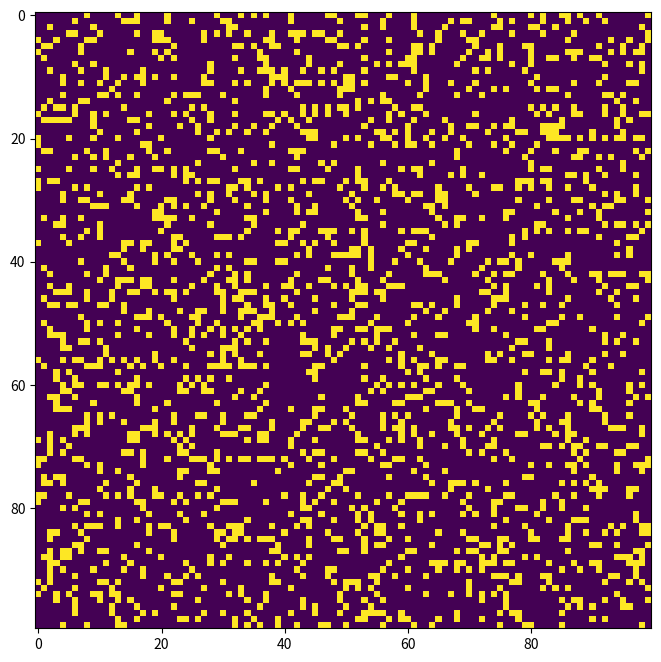

Python code for this plot:
# Python code to implement Conway's Game Of Life 
import argparse 
import numpy as np 
import matplotlib.pyplot as plt  
import matplotlib.animation as animation 
  
# setting up the values for the grid 
ON = 255
OFF = 0
vals = [ON, OFF] 
  
def randomGrid(N): 
  
    """returns a grid of NxN random values"""
    return np.random.choice(vals, N*N, p=[0.2, 0.8]).reshape(N, N) 
  
def addGlider(i, j, grid): 
  
    """adds a glider with top left cell at (i, j)"""
    glider = np.array([[0,    0, 255],  
                       [255,  0, 255],  
                       [0,  255, 255]]) 
    grid[i:i+3, j:j+3] = glider 
  
def addGosperGliderGun(i, j, grid): 
  
    """adds a Gosper Glider Gun with top left 
       cell at (i, j)"""
    gun = np.zeros(11*38).reshape(11, 38) 
  
    gun[5][1] = gun[5][2] = 255
    gun[6][1] = gun[6][2] = 255
  
    gun[3][13] = gun[3][14] = 255
    gun[4][12] = gun[4][16] = 255
    gun[5][11] = gun[5][17] = 255
    gun[6][11] = gun[6][15] = 255
    gun[6][17] = gun[6][18] = 255
    gun[7][11] = gun[7][17] = 255
    gun[8][12] = gun[8][16] = 255
    gun[9][13] = gun[9][14] = 255
  
    gun[1][25] = 255
    gun[2][23] = gun[2][25] = 255
    gun[3][21] = gun[3][22] = 255
    gun[4][21] = gun[4][22] = 255
    gun[5][21] = gun[5][22] = 255
    gun[6][23] = gun[6][25] = 255
    gun[7][25] = 255
  
    gun[3][35] = gun[3][36] = 255
    gun[4][35] = gun[4][36] = 255
  
    grid[i:i+11, j:j+38] = gun 
  
def update(frameNum, img, grid, N): 
  
    # copy grid since we require 8 neighbors  
    # for calculation and we go line by line  
    newGrid = grid.copy() 
    for i in range(N): 
        for j in range(N): 
  
            # compute 8-neghbor sum 
            # using toroidal boundary conditions - x and y wrap around  
            # so that the simulaton takes place on a toroidal surface. 
            total = int((grid[i, (j-1)%N] + grid[i, (j+1)%N] + 
                         grid[(i-1)%N, j] + grid[(i+1)%N, j] + 
                         grid[(i-1)%N, (j-1)%N] + grid[(i-1)%N, (j+1)%N] + 
                         grid[(i+1)%N, (j-1)%N] + grid[(i+1)%N, (j+1)%N])/255) 
  
            # apply Conway's rules
            onFlag = False
            if grid[i, j]  == ON: 
                if (total < 2) or (total > 3): 
                    newGrid[i, j] = OFF 
            else: 
                if (total == 3) or (total==3): 
                    newGrid[i, j] = ON
                    onFlag = True
                    
            bullet = np.random.random_sample()
            if (bullet > 0.9999999):
                myEvent = np.random.random_sample()
                if (myEvent > 0.5 and onFlag == True):
                    newGrid[i, j+1] = OFF
                    strEvent = "death"
                else:
                    newGrid[i-1, j-1] = ON
                    strEvent = "birth"
                print ("Random " + strEvent + " event." + '\a')
            
    # update data 
    img.set_data(newGrid) 
    grid[:] = newGrid[:] 
    return img, 
  
# main() function 
def main(): 
  
    # Command line args are in sys.argv[1], sys.argv[2] .. 
    # sys.argv[0] is the script name itself and can be ignored 
    # parse arguments 
    parser = argparse.ArgumentParser(description="Runs Conway's Game of Life simulation.") 
  
    # add arguments 
    parser.add_argument('--grid-size', dest='N', required=False) 
    parser.add_argument('--mov-file', dest='movfile', required=False) 
    parser.add_argument('--interval', dest='interval', required=False) 
    parser.add_argument('--glider', action='store_true', required=False) 
    parser.add_argument('--gosper', action='store_true', required=False) 
    args = parser.parse_args() 
      
    # set grid size 
    N = 100
    if args.N and int(args.N) > 8: 
        N = int(args.N) 
          
    # set animation update interval 
    updateInterval = 1
    if args.interval: 
        updateInterval = int(args.interval) 
  
    # declare grid 
    grid = np.array([]) 
  
    # check if "glider" demo flag is specified 
    if args.glider: 
        grid = np.zeros(N*N).reshape(N, N) 
        addGlider(1, 1, grid) 
    elif args.gosper: 
        grid = np.zeros(N*N).reshape(N, N) 
        addGosperGliderGun(10, 10, grid) 
  
    else:   # populate grid with random on/off - 
            # more off than on 
        grid = randomGrid(N) 
  
    # set up animation 
    fig, ax = plt.subplots(figsize=(8,8)) 
    img = ax.imshow(grid, interpolation='nearest') 
    ani = animation.FuncAnimation(fig, update, fargs=(img, grid, N, ), 
                                  frames = 120, 
                                  interval=updateInterval, 
                                  save_count=50) 
  
    # # of frames?  
    # set output file 
    if args.movfile: 
        ani.save(args.movfile, fps=120, extra_args=['-vcodec', 'libx264']) 
  
    plt.show() 
  
# call main 
if __name__ == '__main__': 
    main() 
